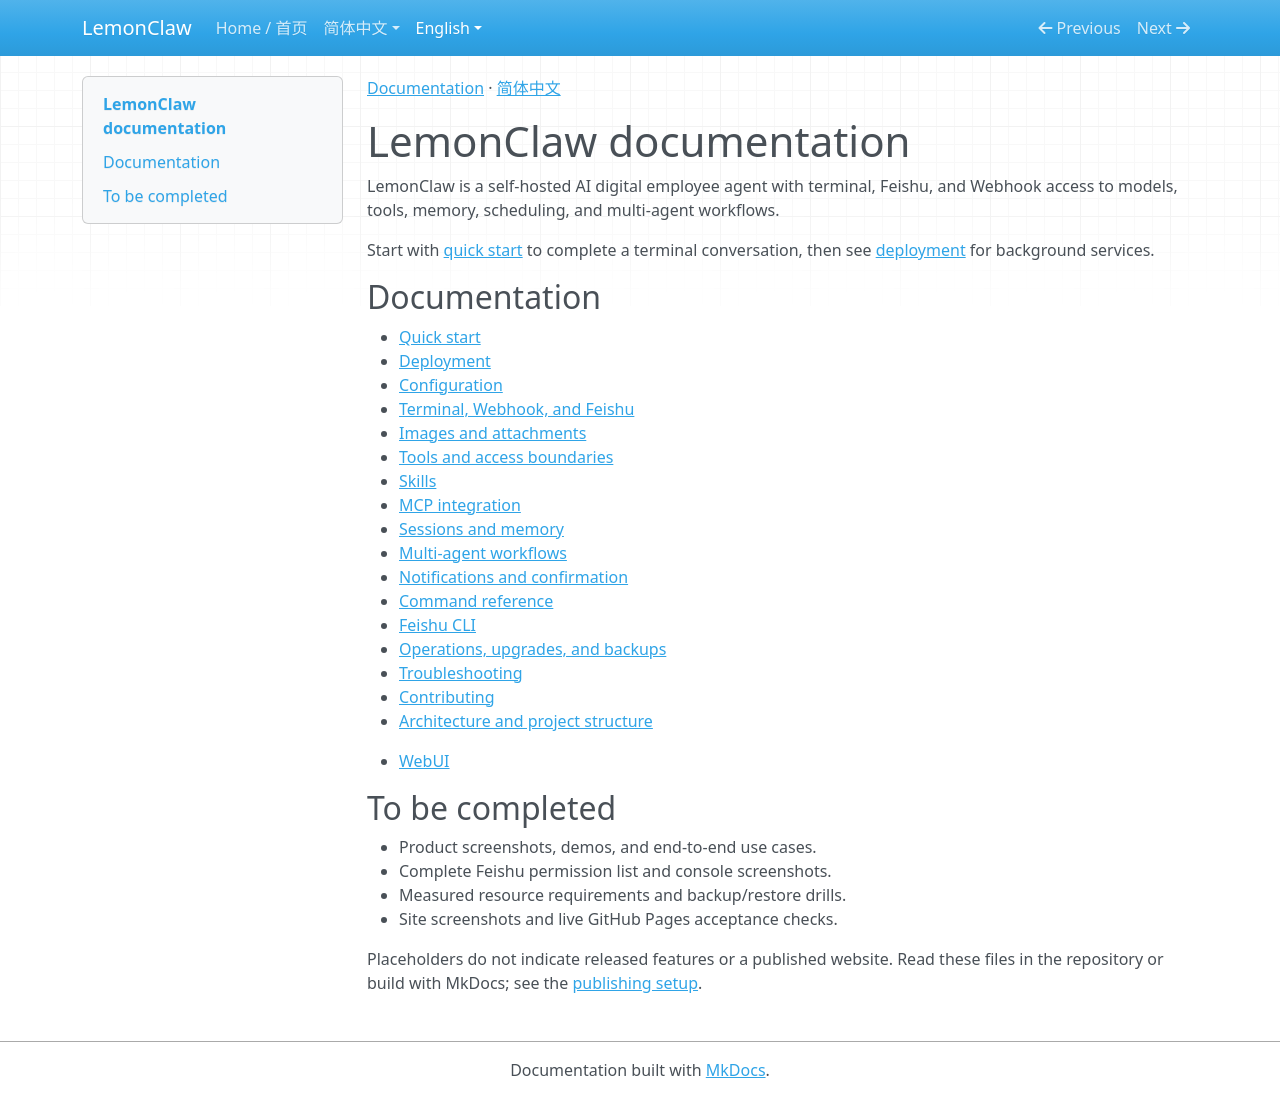

repository: nl8590687/lemonclaw · page: en/index.html · generator: mkdocs

[Documentation](index.md) · [简体中文](../zh/index.md)

# LemonClaw documentation

LemonClaw is a self-hosted AI digital employee agent with terminal, Feishu, and Webhook access to models, tools, memory, scheduling, and multi-agent workflows.

Start with [quick start](getting-started.md) to complete a terminal conversation, then see [deployment](deployment.md) for background services.

## Documentation

- [Quick start](getting-started.md)
- [Deployment](deployment.md)
- [Configuration](configuration.md)
- [Terminal, Webhook, and Feishu](channels.md)
- [Images and attachments](images.md)
- [Tools and access boundaries](tools.md)
- [Skills](skills.md)
- [MCP integration](mcp.md)
- [Sessions and memory](memory.md)
- [Multi-agent workflows](workflows.md)
- [Notifications and confirmation](interaction.md)
- [Command reference](commands.md)
- [Feishu CLI](feishu-cli.md)
- [Operations, upgrades, and backups](operations.md)
- [Troubleshooting](troubleshooting.md)
- [Contributing](contributing.md)
- [Architecture and project structure](architecture.md)

- [WebUI](webui.md)

## To be completed

- Product screenshots, demos, and end-to-end use cases.
- Complete Feishu permission list and console screenshots.
- Measured resource requirements and backup/restore drills.
- Site screenshots and live GitHub Pages acceptance checks.

Placeholders do not indicate released features or a published website. Read these files in the repository or build with MkDocs; see the [publishing setup](https://github.com/nl8590687/lemonclaw/blob/main/docs/README.md).
